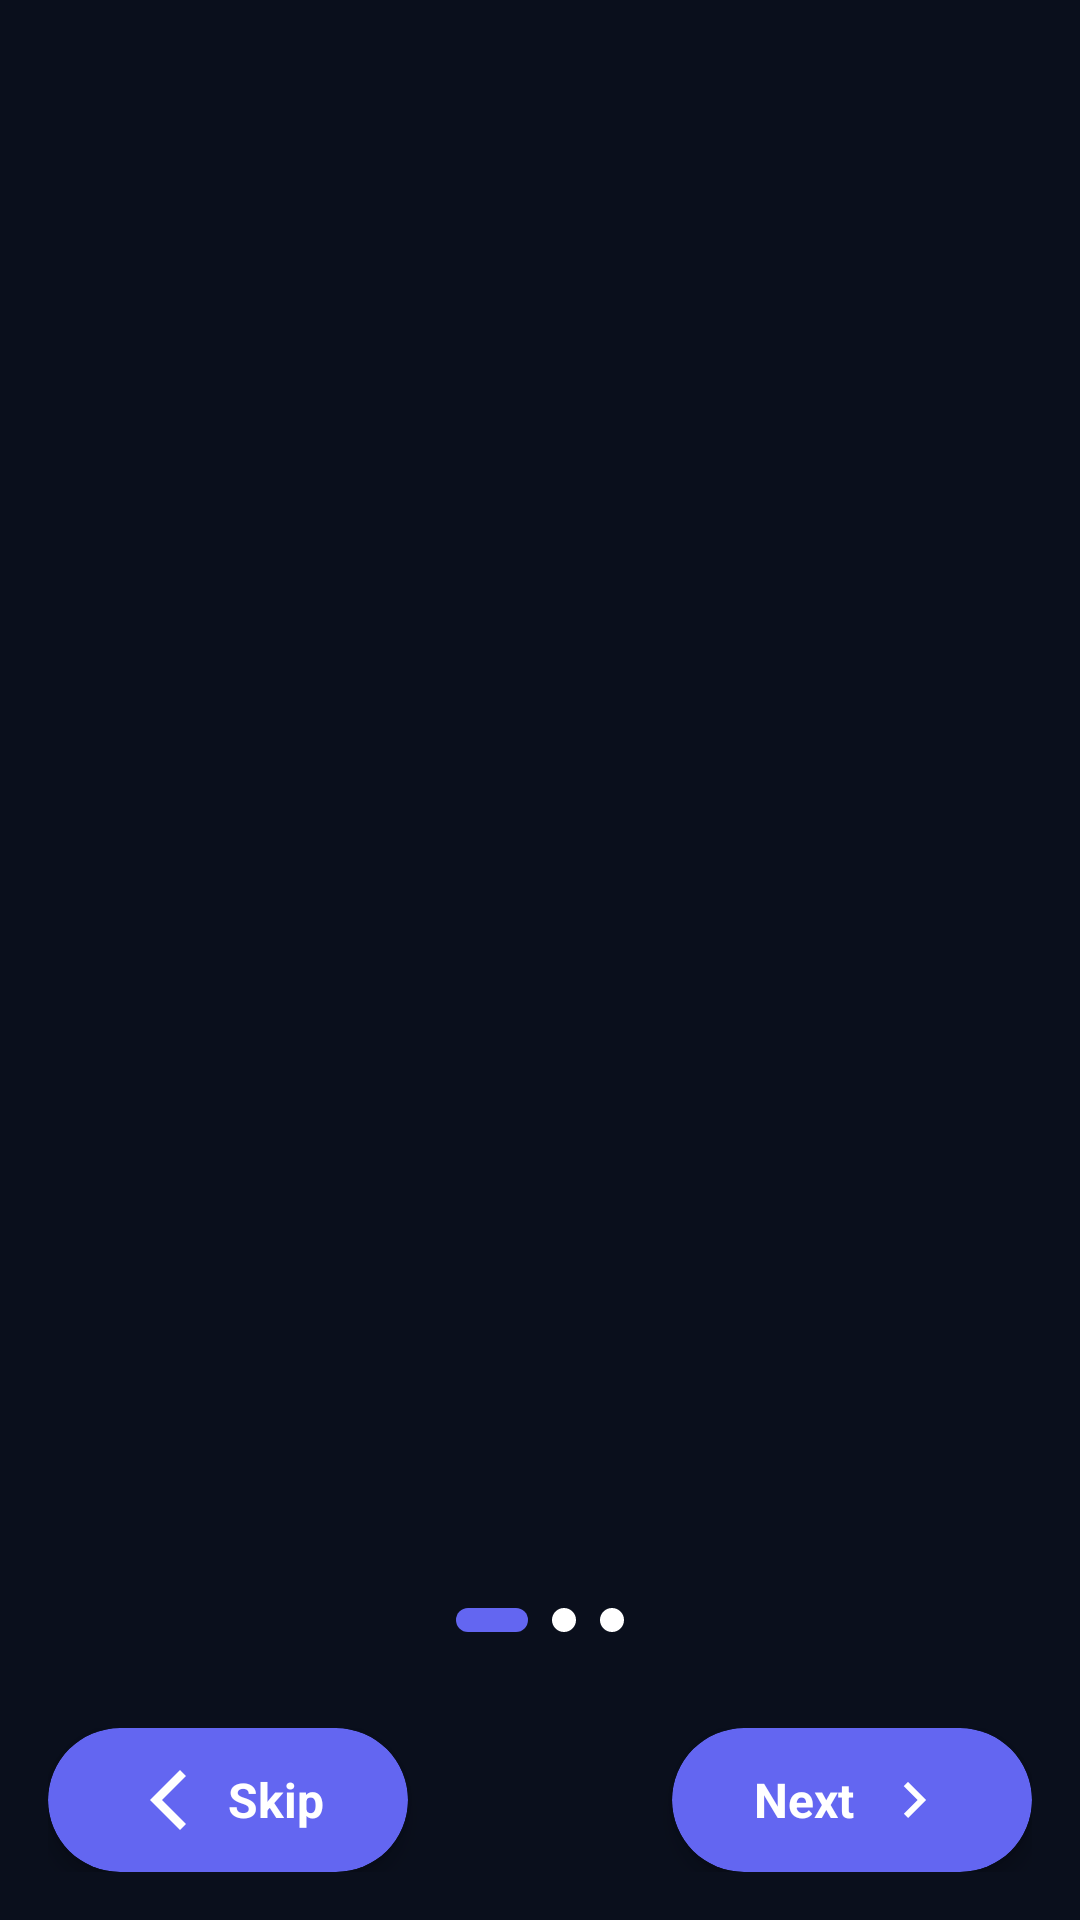

Android layout source for this screen:
<!-- AndroidManifest.xml: application theme Theme.Reviews -->
<!-- res/layout/activity_onboarding.xml -->
<?xml version="1.0" encoding="utf-8"?>
<androidx.constraintlayout.widget.ConstraintLayout
    xmlns:android="http://schemas.android.com/apk/res/android"
    xmlns:app="http://schemas.android.com/apk/res-auto"
    xmlns:tools="http://schemas.android.com/tools"
    android:layout_width="match_parent"
    android:layout_height="match_parent"
    android:background="@color/background"
    tools:context=".ui.OnboardingActivity">

    
    <androidx.viewpager2.widget.ViewPager2
        android:id="@+id/viewPager"
        android:layout_width="0dp"
        android:layout_height="0dp"
        android:overScrollMode="never"
        app:layout_constraintTop_toTopOf="parent"
        app:layout_constraintBottom_toTopOf="@+id/indicatorContainer"
        app:layout_constraintStart_toStartOf="parent"
        app:layout_constraintEnd_toEndOf="parent"
        app:layout_constraintHeight_percent="0.7"/>

    
    <LinearLayout
        android:id="@+id/indicatorContainer"
        android:layout_width="wrap_content"
        android:layout_height="wrap_content"
        android:orientation="horizontal"
        android:gravity="center"
        android:padding="16dp"
        app:layout_constraintBottom_toTopOf="@+id/buttonContainer"
        app:layout_constraintStart_toStartOf="parent"
        app:layout_constraintEnd_toEndOf="parent"
        app:layout_constraintVertical_chainStyle="packed">

        <View
            android:id="@+id/indicator1"
            android:layout_width="24dp"
            android:layout_height="8dp"
            android:layout_marginHorizontal="4dp"
            android:background="@drawable/indicator_active"/>

        <View
            android:id="@+id/indicator2"
            android:layout_width="8dp"
            android:layout_height="8dp"
            android:layout_marginHorizontal="4dp"
            android:background="@drawable/indicator_inactive"/>

        <View
            android:id="@+id/indicator3"
            android:layout_width="8dp"
            android:layout_height="8dp"
            android:layout_marginHorizontal="4dp"
            android:background="@drawable/indicator_inactive"/>
    </LinearLayout>

    
    <LinearLayout
        android:id="@+id/buttonContainer"
        android:layout_width="0dp"
        android:layout_height="wrap_content"
        android:orientation="horizontal"
        android:padding="16dp"
        app:layout_constraintBottom_toBottomOf="parent"
        app:layout_constraintStart_toStartOf="parent"
        app:layout_constraintEnd_toEndOf="parent">

        
        <androidx.cardview.widget.CardView
            android:id="@+id/btnSkip"
            android:layout_width="wrap_content"
            android:layout_height="wrap_content"
            app:cardCornerRadius="24dp"
            app:cardElevation="4dp"
            app:cardBackgroundColor="@color/primary_color">

            <LinearLayout
                android:layout_width="wrap_content"
                android:layout_height="wrap_content"
                android:orientation="horizontal"
                android:paddingVertical="12dp"
                android:paddingHorizontal="24dp"
                android:gravity="center"
                android:minWidth="120dp">

                <ImageView
                    android:id="@+id/iconSkip"
                    android:layout_width="24dp"
                    android:layout_height="24dp"
                    android:src="@drawable/ic_arrow_back_white"
                    android:layout_marginEnd="8dp"
                    android:tint="@color/white" />

                <TextView
                    android:id="@+id/textSkip"
                    android:layout_width="wrap_content"
                    android:layout_height="wrap_content"
                    android:text="@string/skip"
                    android:textColor="@color/white"
                    android:textSize="16sp"
                    android:textStyle="bold"/>
            </LinearLayout>
        </androidx.cardview.widget.CardView>

        
        <View
            android:layout_width="0dp"
            android:layout_height="0dp"
            android:layout_weight="1"/>

        
        <androidx.cardview.widget.CardView
            android:id="@+id/btnNext"
            android:layout_width="wrap_content"
            android:layout_height="wrap_content"
            app:cardCornerRadius="24dp"
            app:cardElevation="4dp"
            app:cardBackgroundColor="@color/primary_color">

            <LinearLayout
                android:layout_width="wrap_content"
                android:layout_height="wrap_content"
                android:orientation="horizontal"
                android:paddingVertical="12dp"
                android:paddingHorizontal="24dp"
                android:gravity="center"
                android:minWidth="120dp">

                <TextView
                    android:id="@+id/textNext"
                    android:layout_width="wrap_content"
                    android:layout_height="wrap_content"
                    android:text="@string/next"
                    android:textColor="@color/white"
                    android:textSize="16sp"
                    android:textStyle="bold"/>

                <ImageView
                    android:id="@+id/iconNext"
                    android:layout_width="24dp"
                    android:layout_height="24dp"
                    android:src="@drawable/ic_arrow_forward"
                    android:layout_marginStart="8dp"
                    android:tint="@color/white" />
            </LinearLayout>
        </androidx.cardview.widget.CardView>
    </LinearLayout>
</androidx.constraintlayout.widget.ConstraintLayout>
<!-- resources referenced by this layout -->
<resources>
  <color name="background">#0A0F1C</color>
  <color name="primary_color">#6366F1</color>
  <color name="white">#FFFFFF</color>
  <!-- drawable ic_arrow_back_white (drawable) -->
  <?xml version="1.0" encoding="utf-8"?>
  <vector xmlns:android="http://schemas.android.com/apk/res/android"
      android:width="24dp"
      android:height="24dp"
      android:viewportWidth="24"
      android:viewportHeight="24">
      
      <path
          android:fillColor="#FFFFFFFF"
          android:pathData="M18,4 L10,12 L18,20 L16,22 L6,12 L16,2 z"/>
  </vector>
  <!-- drawable ic_arrow_forward (drawable) -->
  <vector xmlns:android="http://schemas.android.com/apk/res/android"
      android:width="24dp"
      android:height="24dp"
      android:viewportWidth="24"
      android:viewportHeight="24">
      <path
          android:fillColor="#FFFFFF"
          android:pathData="M8.59,16.59L13.17,12L8.59,7.41L10,6l6,6l-6,6l-1.41,-1.41z"/>
  </vector>
  <!-- drawable indicator_active (drawable) -->
  <?xml version="1.0" encoding="utf-8"?>
  <shape xmlns:android="http://schemas.android.com/apk/res/android">
      <corners android:radius="4dp"/>
      <solid android:color="@color/primary_color"/>
      <size android:height="8dp"/>
  </shape>
  <!-- drawable indicator_inactive (drawable) -->
  <?xml version="1.0" encoding="utf-8"?>
  <shape xmlns:android="http://schemas.android.com/apk/res/android">
      <corners android:radius="4dp"/>
      <solid android:color="@color/white"/>
      <size android:height="8dp"/>
  </shape>
  <string name="next">Next</string>
  <string name="skip">Skip</string>
  <style name="Theme.Reviews" parent="Base.Theme.Reviews" />
  <style name="Base.Theme.Reviews" parent="Theme.Material3.DayNight.NoActionBar">
          
          
          
          <item name="android:windowBackground">@drawable/splash_background</item>
          
          <item name="android:windowDisablePreview">true</item>
      </style>
</resources>
